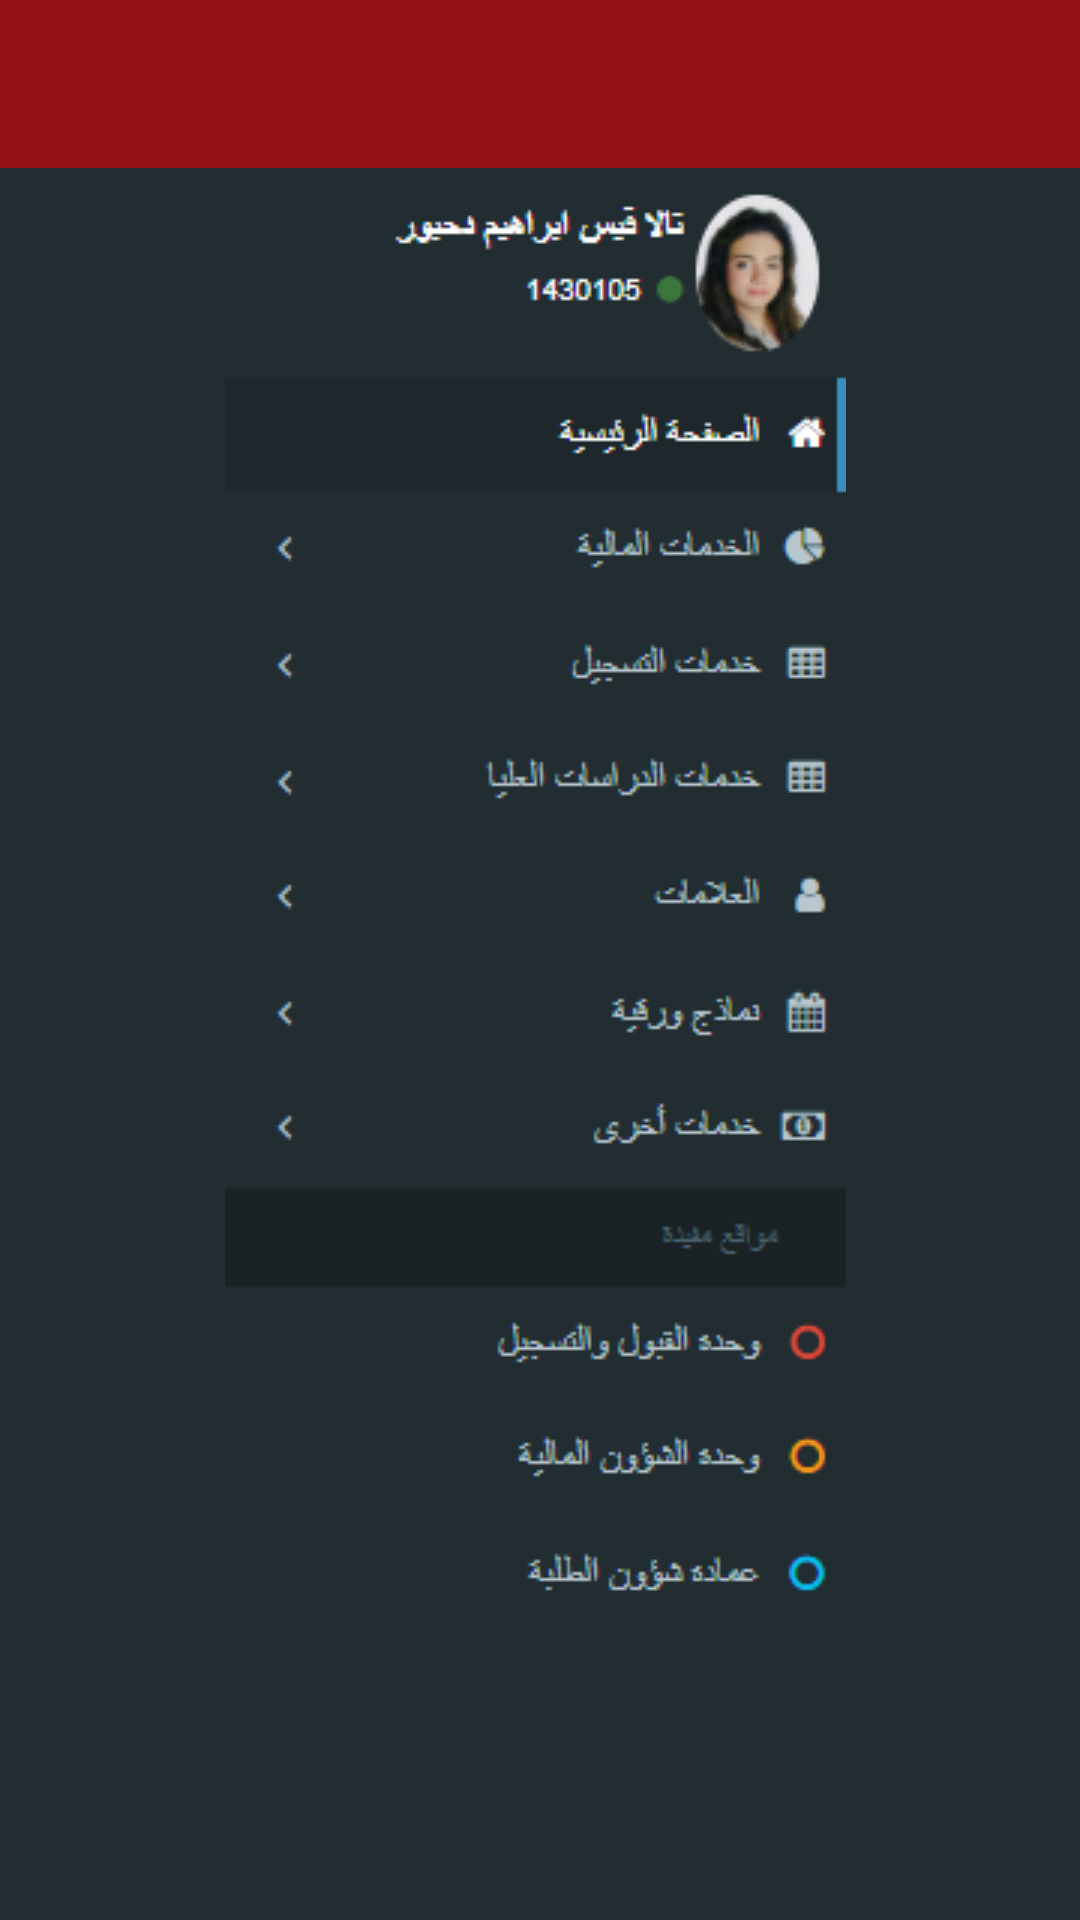

This screen was rendered from an Android layout file. Write that file and the resources it references.
<!-- AndroidManifest.xml: application theme AppTheme -->
<!-- res/layout/activity_portal.xml -->
<?xml version="1.0" encoding="utf-8"?>
<LinearLayout
    xmlns:android="http://schemas.android.com/apk/res/android"
    android:layout_width="match_parent"
    android:layout_height="match_parent"
    android:orientation="vertical">

    <include layout="@layout/toolbar" />

    <ScrollView
        android:layout_width="match_parent"
        android:layout_height="match_parent"
        android:background="@color/colorWindowBackgroundBlack"
        android:fillViewport="true">

        <RelativeLayout
            android:layout_width="match_parent"
            android:layout_height="match_parent"
            android:gravity="center_horizontal">

            <ImageView
                android:id="@+id/portal_sidebar_top"
                android:layout_width="wrap_content"
                android:layout_height="wrap_content"
                android:scaleType="center"
                android:src="@drawable/portal_sidebar_top" />

            <Button
                android:id="@+id/portal_button_top_1"
                android:layout_width="210dp"
                android:layout_height="35dp"
                android:layout_marginTop="150dp"
                android:layout_alignTop="@+id/portal_sidebar_top"
                android:background="@color/colorTransparent" />

            <ImageView
                android:id="@+id/portal_sidebar_bottom_1"
                android:layout_width="wrap_content"
                android:layout_height="wrap_content"
                android:layout_below="@+id/portal_sidebar_top"
                android:src="@drawable/portal_sidebar_bottom_1"/>

            <ImageView
                android:id="@+id/portal_sidebar_bottom_2"
                android:layout_width="wrap_content"
                android:layout_height="wrap_content"
                android:layout_below="@+id/portal_sidebar_top"
                android:src="@drawable/portal_sidebar_bottom_2"
                android:visibility="gone"/>

            <Button
                android:id="@+id/portal_button_1"
                android:layout_width="210dp"
                android:layout_height="20dp"
                android:layout_marginTop="40dp"
                android:layout_alignTop="@+id/portal_sidebar_bottom_2"
                android:background="@color/colorTransparent"
                android:visibility="gone"/>

            <Button
                android:id="@+id/portal_button_2"
                android:layout_width="210dp"
                android:layout_height="20dp"
                android:layout_below="@+id/portal_button_1"
                android:layout_marginTop="5dp"
                android:background="@color/colorTransparent"
                android:visibility="gone"/>

            <Button
                android:id="@+id/portal_button_3"
                android:layout_width="210dp"
                android:layout_height="20dp"
                android:layout_below="@+id/portal_button_2"
                android:layout_marginTop="60dp"
                android:background="@color/colorTransparent"
                android:visibility="gone"/>

        </RelativeLayout>

    </ScrollView>

</LinearLayout>
<!-- res/layout/toolbar.xml (included above) -->
<?xml version="1.0" encoding="utf-8"?>
<android.support.design.widget.AppBarLayout
    xmlns:android="http://schemas.android.com/apk/res/android"
    xmlns:app="http://schemas.android.com/apk/res-auto"
    android:layout_width="match_parent"
    android:layout_height="wrap_content"
    android:theme="@style/AppTheme.AppBarOverlay">

    <android.support.v7.widget.Toolbar
        android:id="@+id/toolbar"
        android:layout_width="match_parent"
        android:layout_height="?android:actionBarSize"
        android:background="@color/colorPrimary"
        app:popupTheme="@style/AppTheme.PopupOverlay"/>

</android.support.design.widget.AppBarLayout>
<!-- resources referenced by this layout -->
<resources>
  <color name="colorPrimary">#941416</color>
  <color name="colorTransparent">#00000000</color>
  <color name="colorWindowBackgroundBlack">#222D32</color>
  <!-- drawable portal_sidebar_bottom_1: png bitmap (drawable, 5055 bytes) -->
  <!-- drawable portal_sidebar_bottom_2: png bitmap (drawable, 7893 bytes) -->
  <!-- drawable portal_sidebar_top: png bitmap (drawable, 11535 bytes) -->
  <style name="AppTheme.AppBarOverlay" parent="ThemeOverlay.AppCompat.Dark.ActionBar" />
  <style name="AppTheme.PopupOverlay" parent="ThemeOverlay.AppCompat.Light" />
  <style name="AppTheme" parent="Theme.AppCompat.Light.NoActionBar">
          
          <item name="colorPrimary">@color/colorPrimary</item>
          <item name="colorPrimaryDark">@color/colorPrimaryDark</item>
          <item name="colorAccent">@color/colorAccent</item>
          <item name="android:textColorPrimary">@color/colorTextPrimary</item>
          <item name="android:textColorSecondary">@color/colorTextSecondary</item>
          <item name="android:textColorTertiary">@color/colorTextPrimary</item>
      </style>
  <color name="colorPrimaryDark">#750F12</color>
  <color name="colorAccent">#FF4081</color>
  <color name="colorTextPrimary">@android:color/primary_text_light</color>
  <color name="colorTextSecondary">@android:color/tertiary_text_light</color>
</resources>
